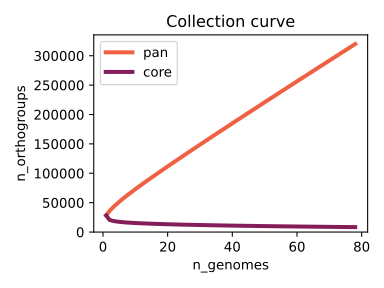

The table this chart was drawn from, first rows:
n_genomes	n_orthogroups	sequence
1	28208	pan
1	28208	core
2	35662	pan
2	20754	core
3	41473	pan
3	19110	core
4	46630	pan
4	18120	core
5	51420	pan
5	17416	core
6	55972	pan
6	16867	core
7	60359	pan
7	16415	core
8	64623	pan
8	16027	core
9	68794	pan
9	15687	core
10	72889	pan
10	15381	core
11	76925	pan
11	15104	core
12	80910	pan
12	14849	core
13	84854	pan
13	14612	core
14	88761	pan
14	14391	core
15	92638	pan
15	14183	core
16	96487	pan
16	13987	core
17	100312	pan
17	13801	core
18	104117	pan
18	13624	core
19	107902	pan
19	13455	core
20	111670	pan
20	13294	core
21	115423	pan
21	13139	core
22	119162	pan
22	12990	core
23	122889	pan
23	12846	core
24	126603	pan
24	12708	core
25	130307	pan
25	12574	core
26	134000	pan
26	12445	core
27	137685	pan
27	12319	core
28	141361	pan
28	12198	core
29	145028	pan
29	12079	core
30	148689	pan
30	11965	core
... 96 more rows
